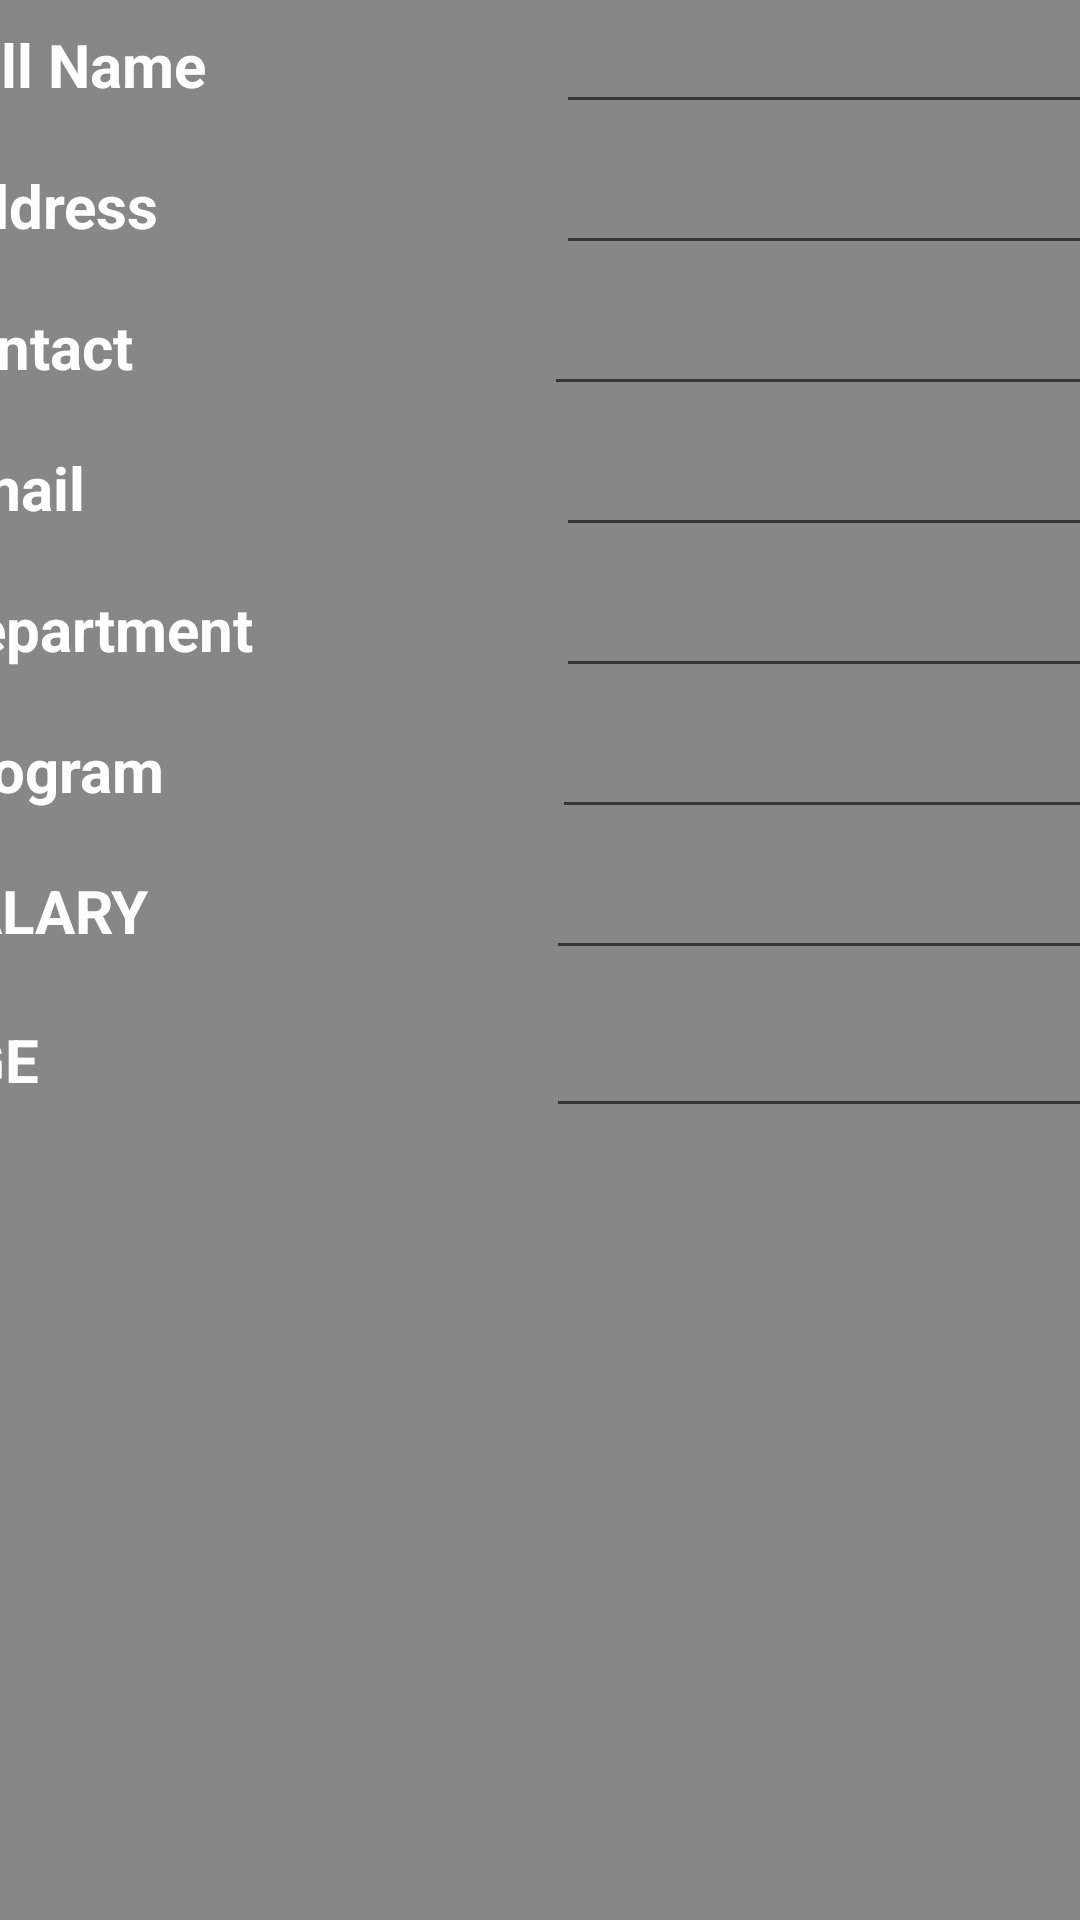

Reconstruct the res/layout file that produces this screen, plus the resources it refers to.
<!-- AndroidManifest.xml: application theme Theme.TeacherManagementSystem -->
<!-- res/layout/activity_add_teacher.xml -->
<?xml version="1.0" encoding="utf-8"?>
<androidx.constraintlayout.widget.ConstraintLayout xmlns:android="http://schemas.android.com/apk/res/android"
    xmlns:app="http://schemas.android.com/apk/res-auto"
    xmlns:tools="http://schemas.android.com/tools"
    android:layout_width="match_parent"
    android:layout_height="match_parent"
    android:background="@color/background"
    tools:context=".AddTeacher">

    

    <LinearLayout
        android:id="@+id/linearLayout3"
        android:layout_width="404dp"
        android:layout_height="47dp"
        android:orientation="vertical"
        app:layout_constraintEnd_toEndOf="parent"
        app:layout_constraintStart_toStartOf="parent"
        app:layout_constraintTop_toTopOf="parent">

        <LinearLayout
            android:layout_width="match_parent"
            android:layout_height="match_parent"
            android:orientation="horizontal">

            <TextView
                android:layout_width="207dp"
                android:layout_height="35dp"
                android:text="@string/full_name"
                android:textColor="@color/white"
                android:textSize="20sp"
                android:textStyle="bold" />

            <EditText
                android:id="@+id/full_name"
                android:layout_width="match_parent"
                android:layout_height="wrap_content"
                android:layout_weight="1"
                android:ems="10"
                android:inputType="text" />


        </LinearLayout>
    </LinearLayout>

    
    <LinearLayout
        android:id="@+id/linearLayout"
        android:layout_width="404dp"
        android:layout_height="47dp"
        android:orientation="vertical"
        app:layout_constraintEnd_toEndOf="parent"
        app:layout_constraintStart_toStartOf="parent"
        app:layout_constraintTop_toBottomOf="@+id/linearLayout3">

        <LinearLayout
            android:layout_width="match_parent"
            android:layout_height="match_parent"
            android:orientation="horizontal"
            android:textAlignment="textStart">

            <TextView
                android:layout_width="207dp"
                android:layout_height="35dp"
                android:text="@string/address"
                android:textColor="@color/white"
                android:textSize="20sp"
                android:textStyle="bold" />

            <EditText
                android:id="@+id/address"
                android:layout_width="match_parent"
                android:layout_height="wrap_content"
                android:layout_weight="1"
                android:ems="10"
                android:inputType="text"/>

        </LinearLayout>
    </LinearLayout>

    
    <LinearLayout
        android:id="@+id/linearLayout2"
        android:layout_width="404dp"
        android:layout_height="47dp"
        android:layout_marginEnd="8dp"
        android:orientation="vertical"
        app:layout_constraintEnd_toEndOf="parent"
        app:layout_constraintStart_toStartOf="parent"
        app:layout_constraintTop_toBottomOf="@+id/linearLayout">

        <LinearLayout
            android:layout_width="match_parent"
            android:layout_height="match_parent"
            android:orientation="horizontal">

            <TextView
                android:layout_width="207dp"
                android:layout_height="35dp"
                android:text="@string/contact"
                android:textColor="@color/white"
                android:textSize="20sp"
                android:textStyle="bold" />

            <EditText
                android:id="@+id/contact"
                android:layout_width="match_parent"
                android:layout_height="wrap_content"
                android:layout_weight="1"
                android:ems="10"
                android:inputType="phone" />
        </LinearLayout>
    </LinearLayout>

    
    <LinearLayout
        android:id="@+id/linearLayout6"
        android:layout_width="404dp"
        android:layout_height="47dp"
        android:orientation="vertical"
        app:layout_constraintEnd_toEndOf="parent"
        app:layout_constraintStart_toStartOf="parent"
        app:layout_constraintTop_toBottomOf="@+id/linearLayout2">

        <LinearLayout
            android:layout_width="match_parent"
            android:layout_height="match_parent"
            android:orientation="horizontal">

            <TextView
                android:layout_width="207dp"
                android:layout_height="35dp"
                android:text="@string/email"
                android:textColor="@color/white"
                android:textSize="20sp"
                android:textStyle="bold" />

            <EditText
                android:id="@+id/email"
                android:layout_width="wrap_content"
                android:layout_height="wrap_content"
                android:layout_weight="1"
                android:ems="10"
                android:inputType="textEmailAddress" />
        </LinearLayout>
    </LinearLayout>

    
    <LinearLayout
        android:id="@+id/linearLayout4"
        android:layout_width="404dp"
        android:layout_height="47dp"
        android:orientation="vertical"
        app:layout_constraintEnd_toEndOf="parent"
        app:layout_constraintStart_toStartOf="parent"
        app:layout_constraintTop_toBottomOf="@+id/linearLayout6">

        <LinearLayout
            android:layout_width="match_parent"
            android:layout_height="match_parent"
            android:orientation="horizontal">

            <TextView
                android:layout_width="207dp"
                android:layout_height="35dp"
                android:text="@string/department"
                android:textColor="@color/white"
                android:textSize="20sp"
                android:textStyle="bold" />

            <EditText
                android:id="@+id/department"
                android:layout_width="wrap_content"
                android:layout_height="wrap_content"
                android:layout_weight="1"
                android:ems="10"
                android:inputType="textPersonName" />
        </LinearLayout>
    </LinearLayout>

    
    <LinearLayout
        android:id="@+id/linearLayout5"
        android:layout_width="404dp"
        android:layout_height="47dp"
        android:layout_marginStart="2dp"
        android:layout_marginEnd="5dp"
        android:orientation="vertical"
        app:layout_constraintEnd_toEndOf="parent"
        app:layout_constraintStart_toStartOf="parent"
        app:layout_constraintTop_toBottomOf="@+id/linearLayout4">

        <LinearLayout
            android:layout_width="match_parent"
            android:layout_height="match_parent"
            android:orientation="horizontal">

            <TextView
                android:layout_width="207dp"
                android:layout_height="35dp"
                android:text="@string/subject"
                android:textColor="@color/white"
                android:textSize="20sp"
                android:textStyle="bold" />

            <EditText
                android:id="@+id/subject"
                android:layout_width="match_parent"
                android:layout_height="wrap_content"
                android:layout_weight="1"
                android:ems="10"
                android:inputType="textPersonName" />
        </LinearLayout>
    </LinearLayout>

    
    <LinearLayout
        android:id="@+id/linearLayout7"
        android:layout_width="404dp"
        android:layout_height="47dp"
        android:layout_marginEnd="7dp"
        android:orientation="vertical"
        app:layout_constraintEnd_toEndOf="parent"
        app:layout_constraintStart_toStartOf="parent"
        app:layout_constraintTop_toBottomOf="@+id/linearLayout5">

        <LinearLayout
            android:layout_width="match_parent"
            android:layout_height="match_parent"
            android:orientation="horizontal">

            <TextView
                android:layout_width="207dp"
                android:layout_height="35dp"
                android:text="@string/enroll_at"
                android:textColor="@color/white"
                android:textSize="20sp"
                android:textStyle="bold" />

            <EditText
                android:id="@+id/salary"
                android:layout_width="wrap_content"
                android:layout_height="wrap_content"
                android:layout_weight="1"
                android:ems="10"
                android:inputType="phone" />
        </LinearLayout>
    </LinearLayout>

    
    <LinearLayout
        android:id="@+id/linearLayout8"
        android:layout_width="404dp"
        android:layout_height="47dp"
        android:layout_marginEnd="7dp"
        android:orientation="vertical"
        app:layout_constraintEnd_toEndOf="parent"
        app:layout_constraintStart_toStartOf="parent"
        app:layout_constraintTop_toBottomOf="@+id/linearLayout7">

        <LinearLayout
            android:layout_width="match_parent"
            android:layout_height="match_parent"
            android:orientation="horizontal">

            <TextView
                android:layout_width="207dp"
                android:layout_height="35dp"
                android:text="@string/dob"
                android:textColor="@color/white"
                android:textSize="20sp"
                android:textStyle="bold" />

            <EditText
                android:id="@+id/age"
                android:layout_width="198dp"
                android:layout_height="match_parent"
                android:layout_weight="1"
                android:ems="10"
                android:inputType="phone" />
        </LinearLayout>
    </LinearLayout>

    <LinearLayout
        android:layout_width="404dp"
        android:layout_height="47dp"
        android:layout_marginTop="60dp"
        android:layout_marginEnd="7dp"
        android:layout_marginBottom="309dp"
        android:orientation="horizontal"
        app:layout_constraintBottom_toBottomOf="parent"
        app:layout_constraintEnd_toEndOf="parent"
        app:layout_constraintStart_toStartOf="parent"
        app:layout_constraintTop_toBottomOf="@+id/linearLayout8">

        <Button
            android:id="@+id/save"
            android:layout_width="206dp"
            android:layout_height="wrap_content"
            android:background="@drawable/custom_button"
            android:backgroundTint="@color/save"
            android:onClick="save"
            android:text="@string/save"
            android:textColor="@color/white"
            android:textSize="24sp" />

        <Button
            android:id="@+id/back"
            android:layout_width="199dp"
            android:layout_height="wrap_content"
            android:background="@drawable/custom_button"
            android:backgroundTint="@color/cancel"
            android:onClick="back"
            android:text="@string/back"
            android:textColor="@color/white"
            android:textSize="24sp" />

    </LinearLayout>
</androidx.constraintlayout.widget.ConstraintLayout>
<!-- resources referenced by this layout -->
<resources>
  <color name="background">#868888</color>
  <color name="cancel">#E3403B</color>
  <color name="save">#4CAF50</color>
  <color name="white">#FFFFFFFF</color>
  <string name="address">Address</string>
  <string name="back">CANCEL</string>
  <string name="contact"> Contact</string>
  <string name="department">Department</string>
  <string name="dob">AGE</string>
  <string name="email">Email</string>
  <string name="enroll_at">SALARY</string>
  <string name="full_name">Full Name</string>
  <string name="save">SAVE</string>
  <string name="subject">Program</string>
  <style name="Theme.TeacherManagementSystem" parent="Theme.AppCompat.Light.DarkActionBar">
          
          <item name="colorPrimary">@color/purple_500</item>
          <item name="colorPrimaryVariant">@color/purple_700</item>
          <item name="colorOnPrimary">@color/white</item>
          
          <item name="colorSecondary">@color/teal_200</item>
          <item name="colorSecondaryVariant">@color/teal_700</item>
          <item name="colorOnSecondary">@color/black</item>
          
          <item name="android:statusBarColor" tools:targetApi="l">?attr/colorPrimaryVariant</item>
          
      </style>
  <color name="purple_500">#FF6200EE</color>
  <color name="purple_700">#FF3700B3</color>
  <color name="teal_200">#FF03DAC5</color>
  <color name="teal_700">#FF018786</color>
  <color name="black">#FF000000</color>
</resources>
